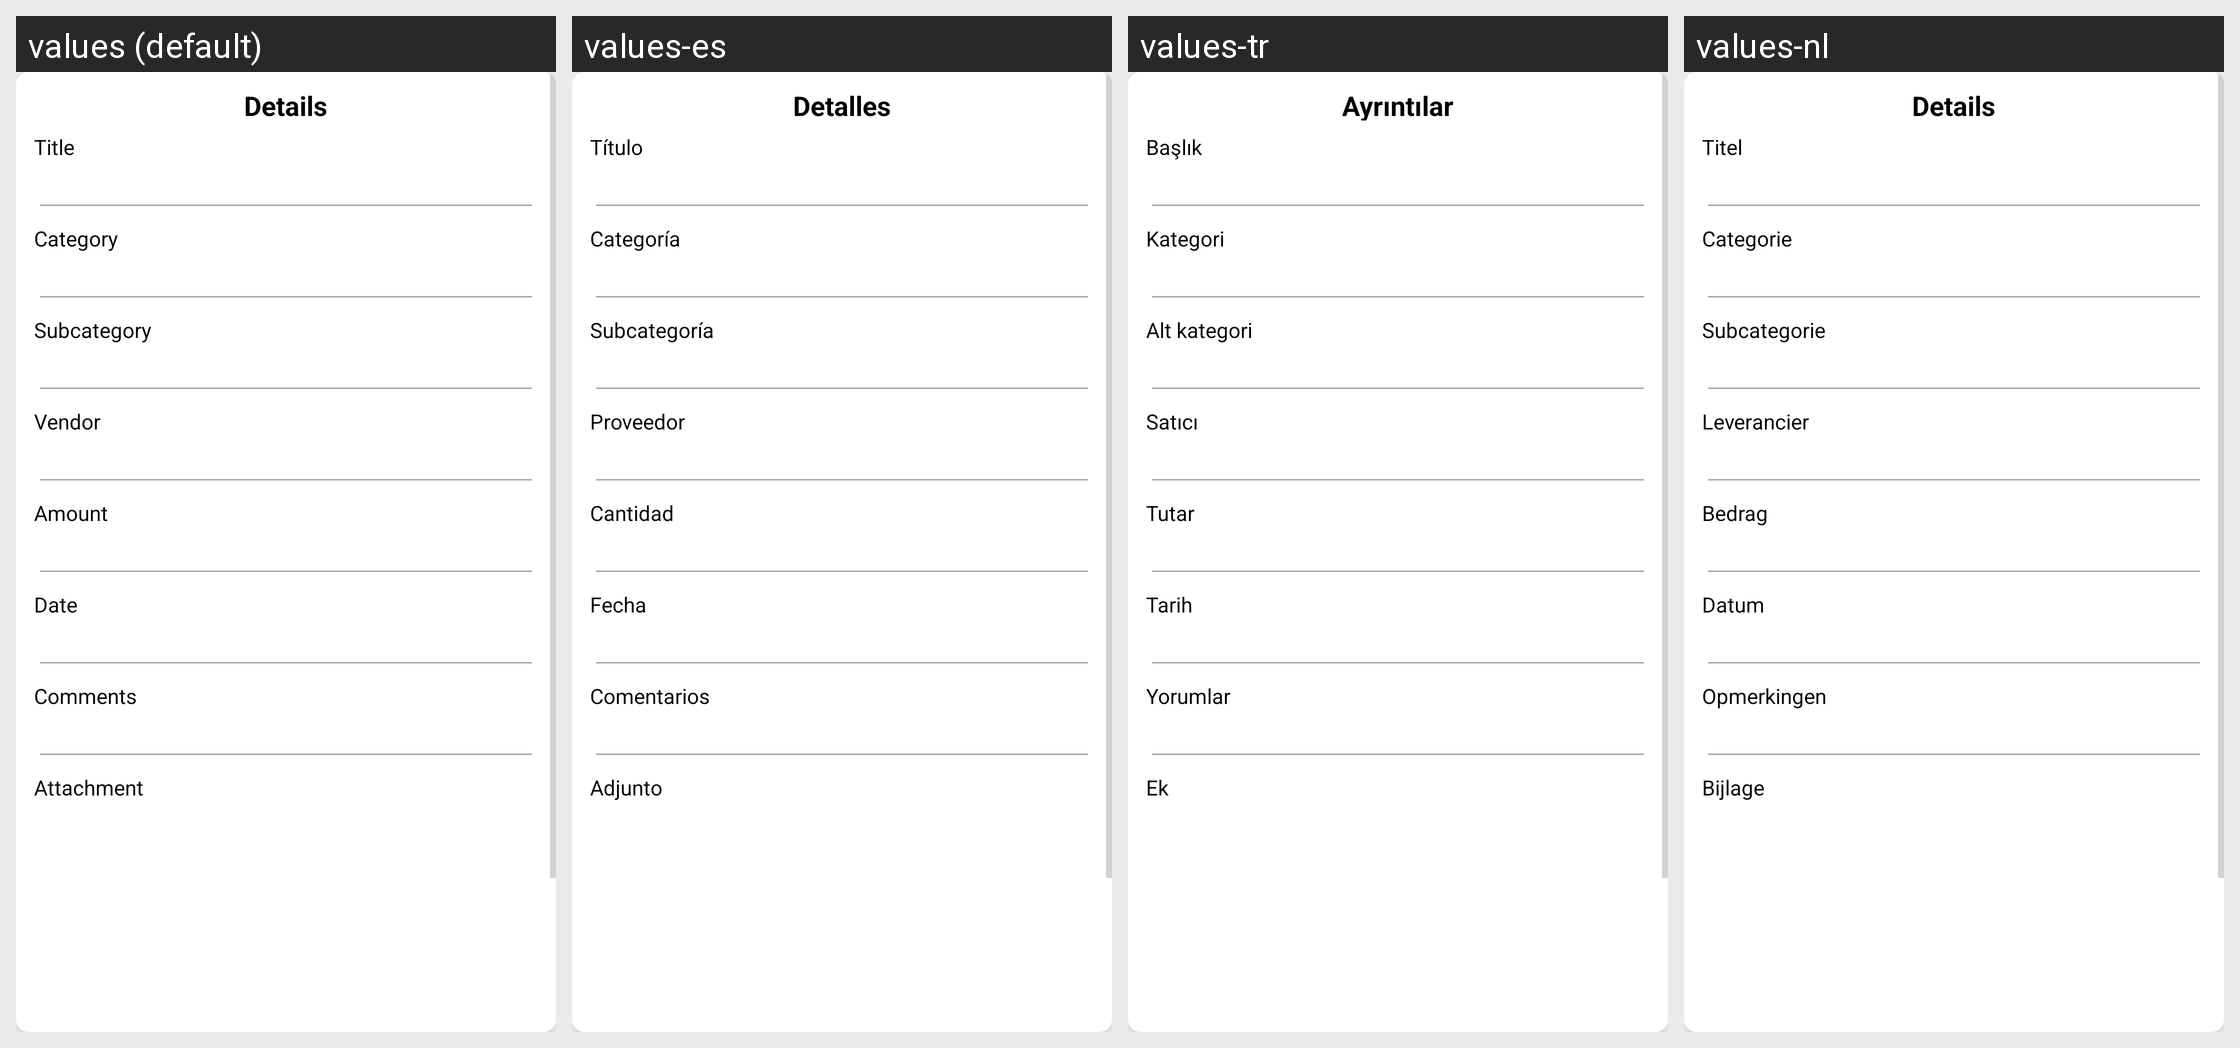

The Android screen above is rendered under several locales of the same app. Produce the string resources it draws, with the default and per-locale values.
Android screen res/layout/dialog_box_spendings_calendar.xml rendered under 4 locales, left to right: values (default), values-es, values-tr, values-nl. Device: Nexus 5 (rendered at 1080×1920; each locale shown at half size, 540×960, under a caption strip naming it); theme Theme.SmartStackBills.
Other locales in the repository, not shown: values-cs, values-de, values-fr, values-hu, values-in, values-it, values-pl, values-pt, values-ro, values-vi.
Strings drawn on this screen, with the default value and each locale's value (text and hints the layout hard-codes, and strings that could not be matched under every locale, appear in the picture but are not listed):

details
  values: Details
  values-es: Detalles
  values-tr: Ayrıntılar
  values-nl: Details

title
  values: Title
  values-es: Título
  values-tr: Başlık
  values-nl: Titel

category
  values: Category
  values-es: Categoría
  values-tr: Kategori
  values-nl: Categorie

subcategory
  values: Subcategory
  values-es: Subcategoría
  values-tr: Alt kategori
  values-nl: Subcategorie

vendor
  values: Vendor
  values-es: Proveedor
  values-tr: Satıcı
  values-nl: Leverancier

amount
  values: Amount
  values-es: Cantidad
  values-tr: Tutar
  values-nl: Bedrag

date
  values: Date
  values-es: Fecha
  values-tr: Tarih
  values-nl: Datum

comments
  values: Comments
  values-es: Comentarios
  values-tr: Yorumlar
  values-nl: Opmerkingen

attachment
  values: Attachment
  values-es: Adjunto
  values-tr: Ek
  values-nl: Bijlage
